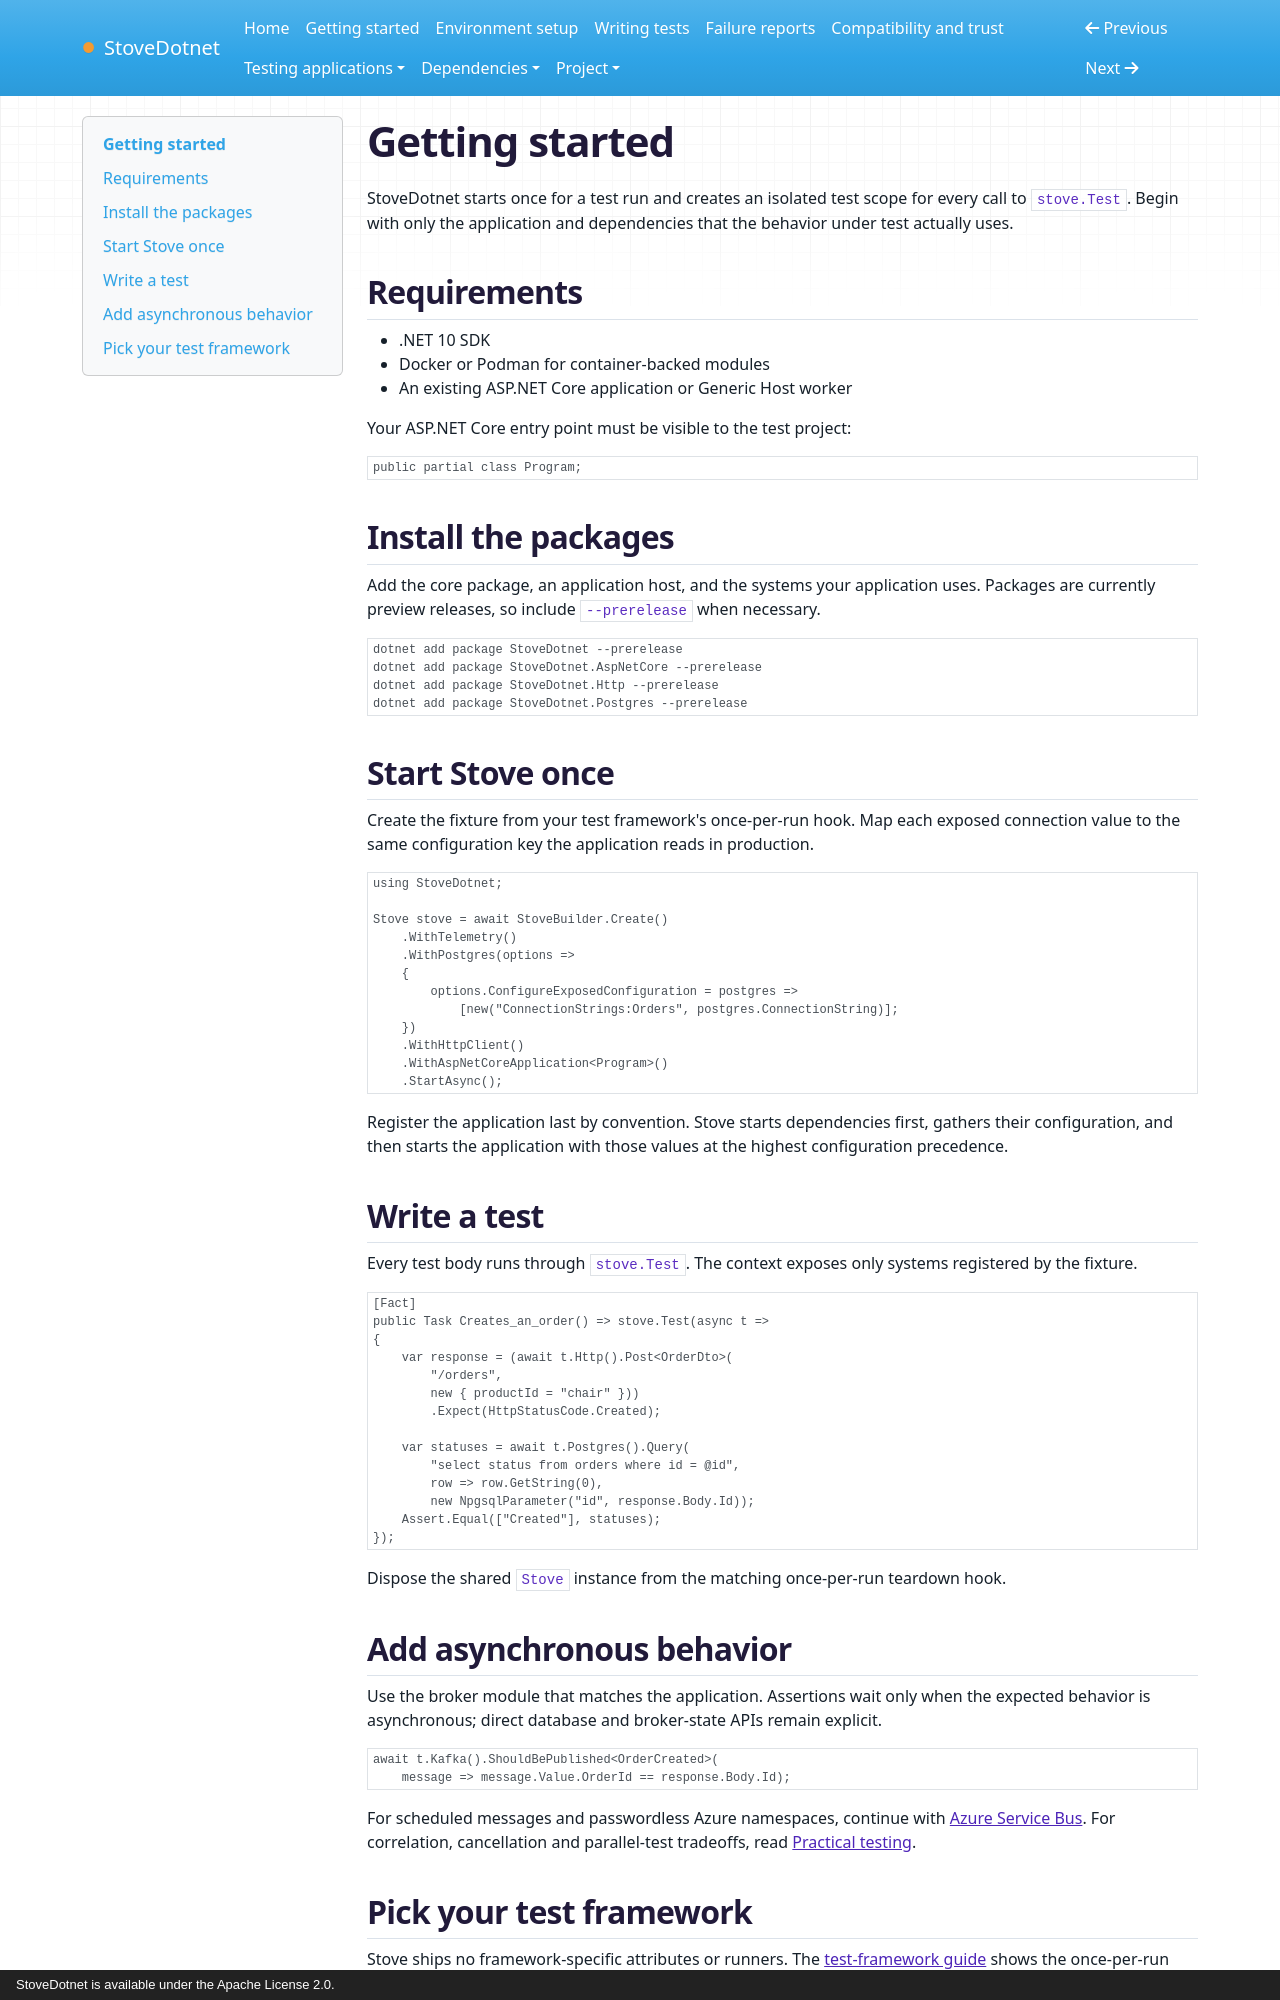

repository: cokceken/stove-dotnet · page: getting-started/index.html · generator: mkdocs · copyright: StoveDotnet is available under the Apache License 2.0.

# Getting started

StoveDotnet starts once for a test run and creates an isolated test scope for every call to `stove.Test`. Begin with
only the application and dependencies that the behavior under test actually uses.

## Requirements

- .NET 10 SDK
- Docker or Podman for container-backed modules
- An existing ASP.NET Core application or Generic Host worker

Your ASP.NET Core entry point must be visible to the test project:

```csharp
public partial class Program;
```

## Install the packages

Add the core package, an application host, and the systems your application uses. Packages are currently preview
releases, so include `--prerelease` when necessary.

```shell
dotnet add package StoveDotnet --prerelease
dotnet add package StoveDotnet.AspNetCore --prerelease
dotnet add package StoveDotnet.Http --prerelease
dotnet add package StoveDotnet.Postgres --prerelease
```

## Start Stove once

Create the fixture from your test framework's once-per-run hook. Map each exposed connection value to the same
configuration key the application reads in production.

```csharp
using StoveDotnet;

Stove stove = await StoveBuilder.Create()
    .WithTelemetry()
    .WithPostgres(options =>
    {
        options.ConfigureExposedConfiguration = postgres =>
            [new("ConnectionStrings:Orders", postgres.ConnectionString)];
    })
    .WithHttpClient()
    .WithAspNetCoreApplication<Program>()
    .StartAsync();
```

Register the application last by convention. Stove starts dependencies first, gathers their configuration, and then
starts the application with those values at the highest configuration precedence.

## Write a test

Every test body runs through `stove.Test`. The context exposes only systems registered by the fixture.

```csharp
[Fact]
public Task Creates_an_order() => stove.Test(async t =>
{
    var response = (await t.Http().Post<OrderDto>(
        "/orders",
        new { productId = "chair" }))
        .Expect(HttpStatusCode.Created);

    var statuses = await t.Postgres().Query(
        "select status from orders where id = @id",
        row => row.GetString(0),
        new NpgsqlParameter("id", response.Body.Id));
    Assert.Equal(["Created"], statuses);
});
```

Dispose the shared `Stove` instance from the matching once-per-run teardown hook.

## Add asynchronous behavior

Use the broker module that matches the application. Assertions wait only when the expected behavior is asynchronous;
direct database and broker-state APIs remain explicit.

```csharp
await t.Kafka().ShouldBePublished<OrderCreated>(
    message => message.Value.OrderId == response.Body.Id);
```

For scheduled messages and passwordless Azure namespaces, continue with [Azure Service Bus](azure-service-bus.md).
For correlation, cancellation and parallel-test tradeoffs, read [Practical testing](practical-testing.md).
